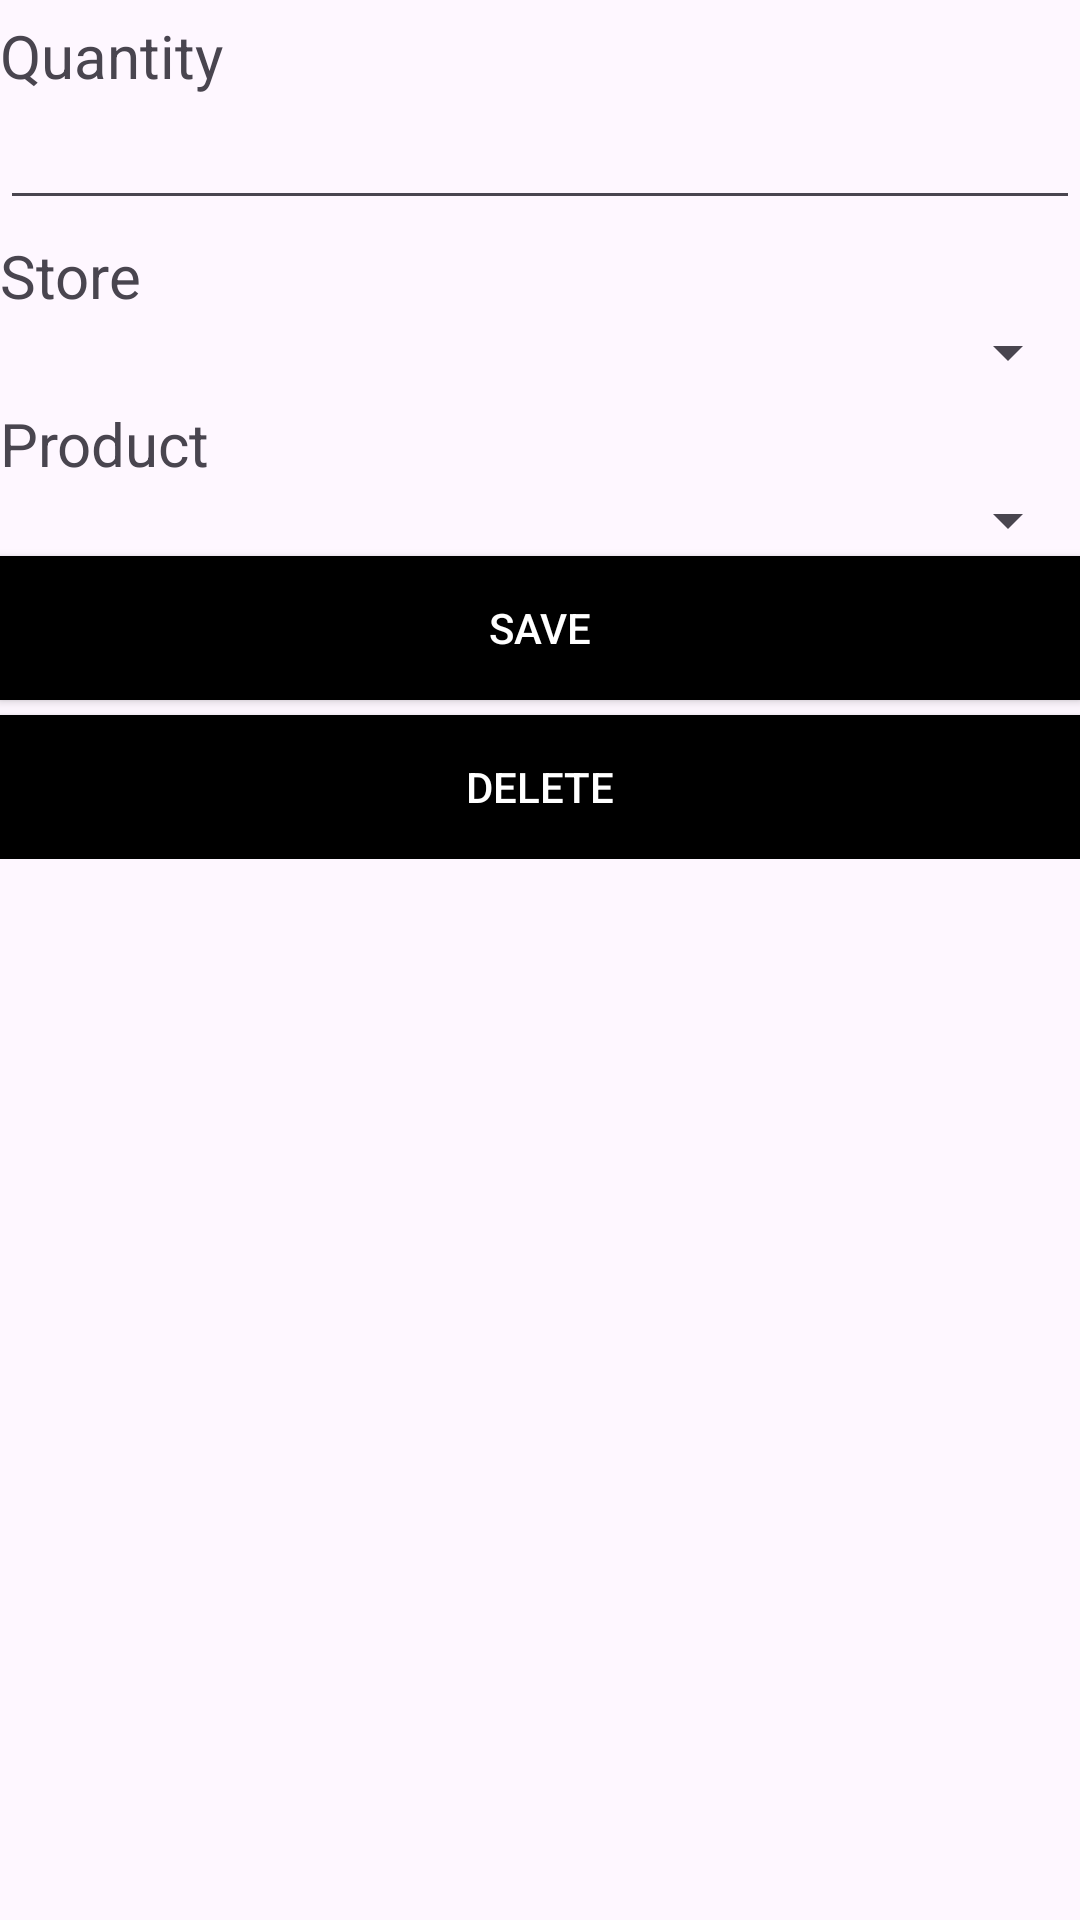

Android layout source for this screen:
<!-- AndroidManifest.xml: application theme Theme.ProjetJEEMobile -->
<!-- res/layout/activity_stock.xml -->
<?xml version="1.0" encoding="utf-8"?>
<androidx.constraintlayout.widget.ConstraintLayout xmlns:android="http://schemas.android.com/apk/res/android"
    xmlns:app="http://schemas.android.com/apk/res-auto"
    xmlns:tools="http://schemas.android.com/tools"
    android:layout_width="match_parent"
    android:layout_height="match_parent"
    tools:context=".activities.ProduitActivity">

    <ScrollView
        android:layout_width="match_parent"
        android:layout_height="match_parent">
        <LinearLayout
            android:layout_width="match_parent"
            android:layout_height="wrap_content"
            android:orientation="vertical"
            app:layout_constraintBottom_toBottomOf="parent"
            app:layout_constraintEnd_toEndOf="parent"
            app:layout_constraintStart_toStartOf="parent"
            app:layout_constraintTop_toTopOf="parent"
            >

            <TextView
                android:id="@+id/txtQuantite"
                android:layout_width="match_parent"
                android:layout_height="wrap_content"
                android:text="@string/quantite"
                android:textSize="@dimen/normalText"
                android:layout_marginTop="5dp"
                />

            <EditText
                android:id="@+id/edtQuantite"
                android:layout_width="match_parent"
                android:layout_height="wrap_content"
                android:inputType="number"
                />


            <TextView
                android:id="@+id/txtStockMagasin"
                android:layout_width="match_parent"
                android:layout_height="wrap_content"
                android:text="@string/magasin"
                android:textSize="@dimen/normalText"
                android:layout_marginTop="5dp"
                />

            <Spinner
                android:id="@+id/magasinSpinner"
                android:layout_width="match_parent"
                android:layout_height="wrap_content" />

            <TextView
                android:id="@+id/txtStockProduit"
                android:layout_width="match_parent"
                android:layout_height="wrap_content"
                android:text="@string/produit"
                android:textSize="@dimen/normalText"
                android:layout_marginTop="5dp"
                />

            <Spinner
                android:id="@+id/produitSpinner"
                android:paddingVertical="@dimen/fieldVertical"
                android:layout_width="match_parent"
                android:layout_height="wrap_content" />


            <Button
                android:id="@+id/btnSave"
                android:layout_width="match_parent"
                android:layout_height="wrap_content"
                android:text="@string/save"
                android:background="@color/black"
                android:textColor="@color/white"
                android:layout_marginBottom="5dp"
                />

            <Button
                android:id="@+id/btnDel"
                android:layout_width="match_parent"
                android:layout_height="wrap_content"
                android:text="@string/delete"
                android:background="@color/black"
                android:textColor="@color/white"
                />

        </LinearLayout>

    </ScrollView>

</androidx.constraintlayout.widget.ConstraintLayout>
<!-- resources referenced by this layout -->
<resources>
  <dimen name="fieldVertical">3dp</dimen>
  <dimen name="normalText">20dp</dimen>
  <string name="delete">Delete</string>
  <string name="magasin">Store</string>
  <string name="produit">Product</string>
  <string name="quantite">Quantity</string>
  <string name="save">Save</string>
  <style name="Theme.ProjetJEEMobile" parent="Base.Theme.ProjetJEEMobile" />
  <style name="Base.Theme.ProjetJEEMobile" parent="Theme.Material3.DayNight.NoActionBar">
          
          
      </style>
  <!-- not gathered from this repository: default colours our renderer supplied (Android Studio template values) -->
  <color name="black">#FF000000</color>
  <color name="white">#FFFFFFFF</color>
</resources>
